Run: headless pygame with SDL's dummy video driver; simulated clock (each Clock.tick advances the game by its frame time, no real sleeping); random seed 0; keys injected as events and as key.get_pressed() state; no mouse input.
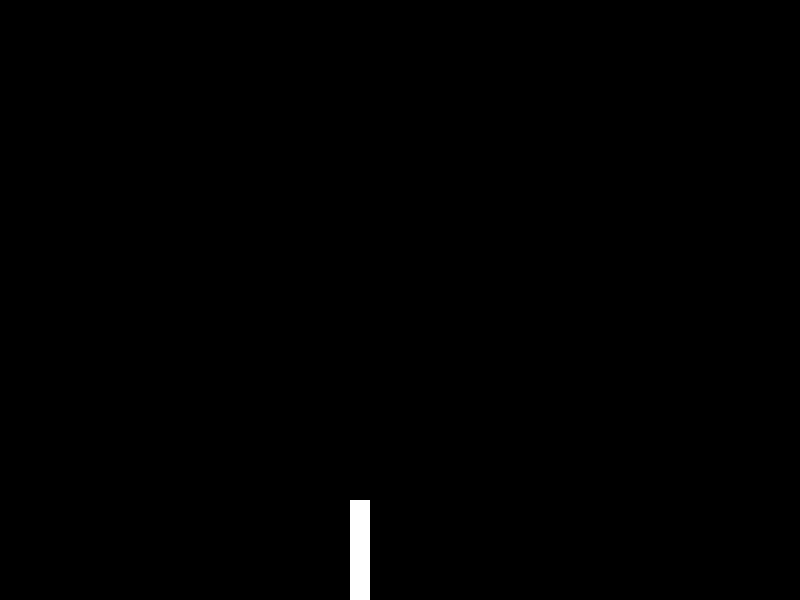
Frame 1 of 4 · flips 1–60 · no input
Frame 2 of 4 · flips 61–180 · tapped SPACE, RETURN · held RIGHT (→), D · screen unchanged from frame 1, image omitted
Frame 3 of 4 · flips 181–300 · held DOWN (↓), S · screen unchanged from frame 2, image omitted
Frame 4 of 4 · flips 301–420 · held LEFT (←), A, UP (↑), W · screen unchanged from frame 3, image omitted

The pygame program that drew these frames:

import pygame
import sys

# Инициализация Pygame
pygame.init()

# Окно приложения
width, height = 800, 600
screen = pygame.display.set_mode((width, height))
pygame.display.set_caption("Падение фигуры")

# Цвета
BLACK = (0, 0, 0)
WHITE = (255, 255, 255)

# Параметры фигуры
x = 350
y = 50
width_rect = 20
height_rect = 100
velocity = 0
gravity = 0.5


# Функция отрисовки фигуры
def draw_figure(x, y, width, height):
    pygame.draw.rect(screen, WHITE, pygame.Rect(x, y, width, height))


running = True
while running:
    screen.fill(BLACK)

    # Проверяем события
    for event in pygame.event.get():
        if event.type == pygame.QUIT:
            running = False

    # Обновляем положение фигуры
    y += velocity
    velocity += gravity

    # Проверка столкновения с "полом"
    if y + height_rect >= height:
        y = height - height_rect
        velocity = 0

    # Отрисовываем фигуру
    draw_figure(x, y, width_rect, height_rect)

    pygame.display.flip()  # обновление содержимого всего экрана
    pygame.time.Clock().tick(60)  # ограничение кадров в секунду

pygame.quit()
sys.exit()
